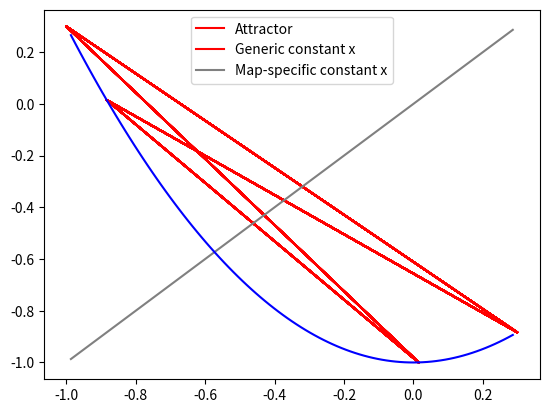

The script that saved this image:
from __future__ import division
import abc
import matplotlib.pyplot as plt


class AbstractMap():
    __metaclass__ = abc.ABCMeta

    def __init__(self, x0):
        self.t = [1]
        self.x = [x0]

    def get_last_x(self):
        return self.x[-1]

    @abc.abstractmethod
    def generate_next_iterate(self):
        pass

    @abc.abstractmethod
    def generate_cobweb_base(self):
        pass

    def get_next_iterate(self):
        self.t.append(self.t[-1] + 1)
        self.x.append(self.generate_next_iterate())
        return self.t[-1], self.get_last_x()

    def show_current_time_plot(self):
        plt.scatter(self.t, self.x)
        plt.xlabel('# iterate')
        plt.ylabel('x')
        plt.ylim(0, 1)
        plt.show()

    def show_current_cobweb_plot(self, skip=50):
        plt.plot(self.x[skip:-1], self.x[skip+1:], color='red')
        xmin = min(self.x)
        xmax = max(self.x)
        xrange = [xmin + (xmax - xmin) * i / 100 for i in range(1, 100)]
        plt.plot(self.x[skip:-1], self.x[skip+1:], color='red')
        plt.plot(xrange, xrange, color='gray')
        plt.plot(*self.generate_cobweb_base(), color='blue')
        plt.legend(('Attractor', 'Generic constant x', 'Map-specific constant x'))
        plt.show()

    def generate_cobweb_plot(self, iterates=100, skip=50):
        for i in range(0, iterates):
            self.get_next_iterate()
        self.show_current_cobweb_plot(skip)

    def generate_time_plot(self, iterates=50):
        for i in range(0, iterates):
            self.get_next_iterate()
        self.show_current_time_plot()

    def get_bifurcation_portrait_slice(self, iterations_to_skip=1000, iterations_to_show=100):
        for i in range(0, iterations_to_skip + iterations_to_show):
            self.get_next_iterate()
        return self.x[-iterations_to_show:]


class LogisticMap(AbstractMap):
    def __init__(self, x0, r):
        super(LogisticMap, self).__init__(x0)
        self.r = r

    def generate_next_iterate(self):
        return self.r * self.get_last_x() * (1 - self.get_last_x())

    def generate_cobweb_base(self):
        xmin = min(self.x)
        xmax = max(self.x)
        xrange = [xmin + (xmax - xmin) * i / 100 for i in range(1, 100)]
        ys = []
        for x in xrange:
            ys.append(self.r * x - self.r * x * x)
        return xrange, ys


class QuadraticMap(AbstractMap):
    def __init__(self, x0, r):
        super(QuadraticMap, self).__init__(x0)
        self.r = r

    def generate_next_iterate(self):
        return (self.r * self.get_last_x() * self.get_last_x()) - 1

    def generate_cobweb_base(self):
        xmin = min(self.x)
        xmax = max(self.x)
        xrange = [xmin + (xmax - xmin) * i / 100 for i in range(1, 100)]
        ys = []
        for x in xrange:
            ys.append(self.r * x * x - 1)
        return xrange, ys


if __name__ == "__main__":
    map = QuadraticMap(0.2, 1.3)
    map.generate_cobweb_plot(100)

    # xs = []
    # ys = []
    # for i in range(0, 1000):
    #     k = 2.9 + .9 * i / 1000
    #     quadratic_map = LogisticMap(.2, k)
    #     for y in quadratic_map.get_bifurcation_portrait_slice():
    #         xs.append(k)
    #         ys.append(y)
    # plt.scatter(xs, ys, c='black', marker='.')
    # plt.xlabel('k')
    # plt.ylabel('x distribution')
    # plt.show()
